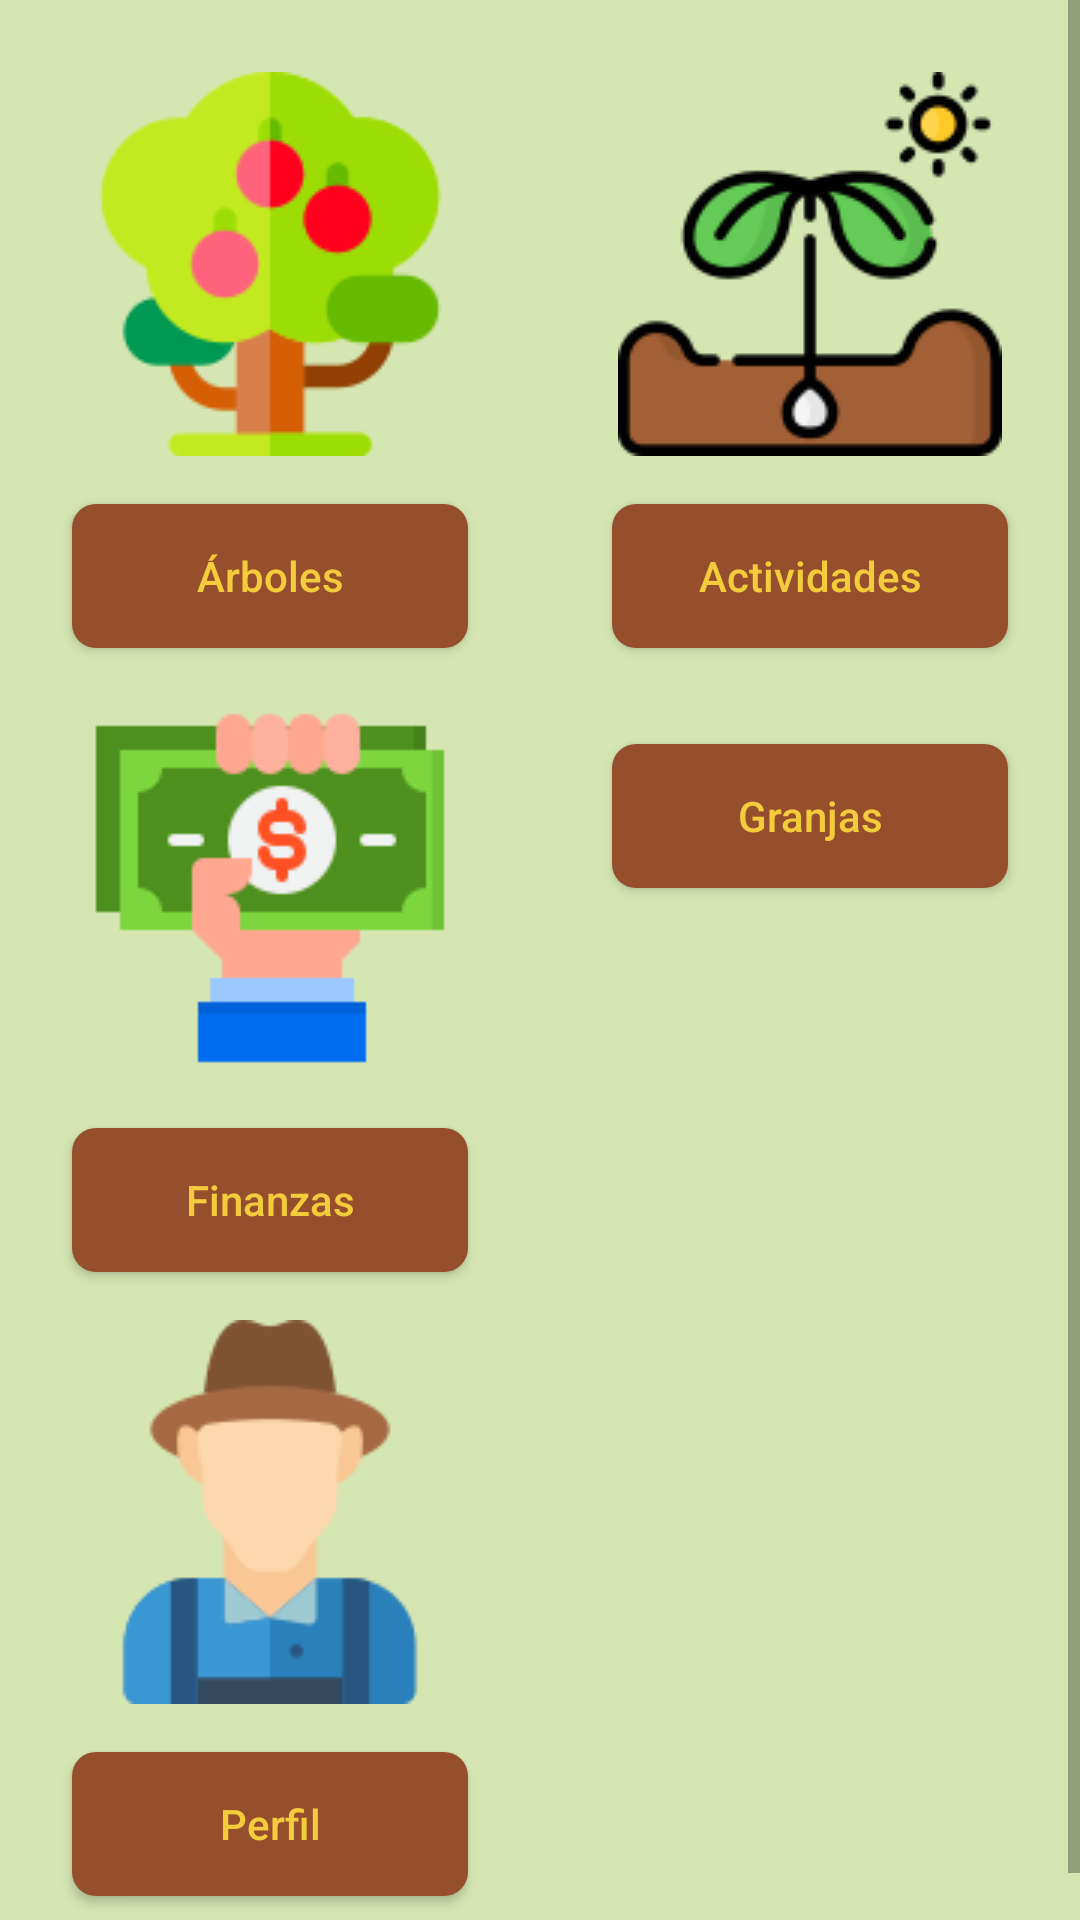

The Android layout XML behind this screen, and the referenced resources:
<!-- AndroidManifest.xml: application theme AppTheme -->
<!-- res/layout/activity_acciones.xml -->
<?xml version="1.0" encoding="utf-8"?>
<LinearLayout xmlns:android="http://schemas.android.com/apk/res/android"
    xmlns:app="http://schemas.android.com/apk/res-auto"
    xmlns:tools="http://schemas.android.com/tools"
    android:id="@+id/constraintLayout"
    android:layout_width="match_parent"
    android:layout_height="match_parent"
    android:background="@color/backgroundColor"
    tools:context=".AccionesActivity">


    <ScrollView
        android:layout_width="match_parent"
        android:layout_height="match_parent"
        android:layout_weight="1">

        <LinearLayout
            android:layout_width="match_parent"
            android:layout_height="wrap_content" >

            <LinearLayout
                android:id="@+id/linearLayLeft"
                android:layout_width="match_parent"
                android:layout_height="wrap_content"
                android:layout_weight="1"
                android:orientation="vertical"
                android:padding="16dp">

                <ImageView
                    android:id="@+id/imageView6"
                    android:layout_width="match_parent"
                    android:layout_height="wrap_content"
                    android:layout_margin="8dp"
                    app:srcCompat="@drawable/tree128" />

                <Button
                    android:id="@+id/buttonArbol"
                    android:layout_width="match_parent"
                    android:layout_height="wrap_content"
                    android:layout_margin="8dp"
                    android:background="@drawable/rounded_button"
                    android:text="@string/rboles"
                    android:textAllCaps="false" />

                <ImageView
                    android:id="@+id/imageView7"
                    android:layout_width="match_parent"
                    android:layout_height="wrap_content"
                    android:layout_margin="8dp"
                    app:srcCompat="@drawable/money128" />

                <Button
                    android:id="@+id/buttonDashboardFinanzas"
                    android:layout_width="match_parent"
                    android:layout_height="wrap_content"
                    android:layout_margin="8dp"
                    android:background="@drawable/rounded_button"
                    android:text="@string/finanzas"
                    android:textAllCaps="false" />

                <ImageView
                    android:id="@+id/imageView8"
                    android:layout_width="match_parent"
                    android:layout_height="wrap_content"
                    android:layout_margin="8dp"
                    app:srcCompat="@drawable/farmer128" />

                <Button
                    android:id="@+id/buttonPerfil"
                    android:layout_width="match_parent"
                    android:layout_height="wrap_content"
                    android:layout_margin="8dp"
                    android:background="@drawable/rounded_button"
                    android:text="Perfil"
                    android:textAllCaps="false" />

            </LinearLayout>

            <LinearLayout
                android:layout_width="match_parent"
                android:layout_height="wrap_content"
                android:layout_weight="1"
                android:orientation="vertical"
                android:padding="16dp">

                <ImageView
                    android:id="@+id/imageView3"
                    android:layout_width="match_parent"
                    android:layout_height="wrap_content"
                    android:layout_margin="8dp"
                    app:srcCompat="@drawable/plant128" />

                <Button
                    android:id="@+id/buttonDashboardActividades"
                    android:layout_width="match_parent"
                    android:layout_height="wrap_content"
                    android:layout_margin="8dp"
                    android:background="@drawable/rounded_button"
                    android:text="@string/actividades"
                    android:textAllCaps="false" />

                <ImageView
                    android:id="@+id/imageView2"
                    android:layout_width="match_parent"
                    android:layout_height="wrap_content"
                    android:layout_margin="8dp"
                    app:srcCompat="@drawable/farms128" />

                <Button
                    android:id="@+id/buttonVerGranjas"
                    android:layout_width="match_parent"
                    android:layout_height="wrap_content"
                    android:layout_margin="8dp"
                    android:background="@drawable/rounded_button"
                    android:text="@string/granjas"
                    android:textAllCaps="false" />

            </LinearLayout>

        </LinearLayout>
    </ScrollView>

</LinearLayout>
<!-- resources referenced by this layout -->
<resources>
  <color name="backgroundColor">#D5E6B2</color>
  <!-- drawable farmer128: png bitmap (drawable, 4242 bytes) -->
  <!-- drawable money128: png bitmap (drawable, 3180 bytes) -->
  <!-- drawable plant128: png bitmap (drawable, 6899 bytes) -->
  <!-- drawable rounded_button (drawable-v24) -->
  <?xml version="1.0" encoding="utf-8"?>
  <shape xmlns:android="http://schemas.android.com/apk/res/android"
      android:shape="rectangle">
      <solid android:color="@color/headerColor" />
      <corners android:radius="8dp" />
  </shape>
  <!-- drawable tree128: png bitmap (drawable, 6066 bytes) -->
  <string name="actividades">Actividades</string>
  <string name="finanzas">Finanzas</string>
  <string name="granjas">Granjas</string>
  <string name="rboles">Árboles</string>
  <style name="AppTheme" parent="Theme.AppCompat.Light">
          
          <item name="colorPrimary">@color/headerColor</item>
          <item name="android:textColorPrimary">@color/fontColor1</item>
          <item name="colorPrimaryDark">@color/headerColor</item>
      </style>
  <color name="headerColor">#964F2D</color>
  <color name="fontColor1">#F3CC3C</color>
</resources>
